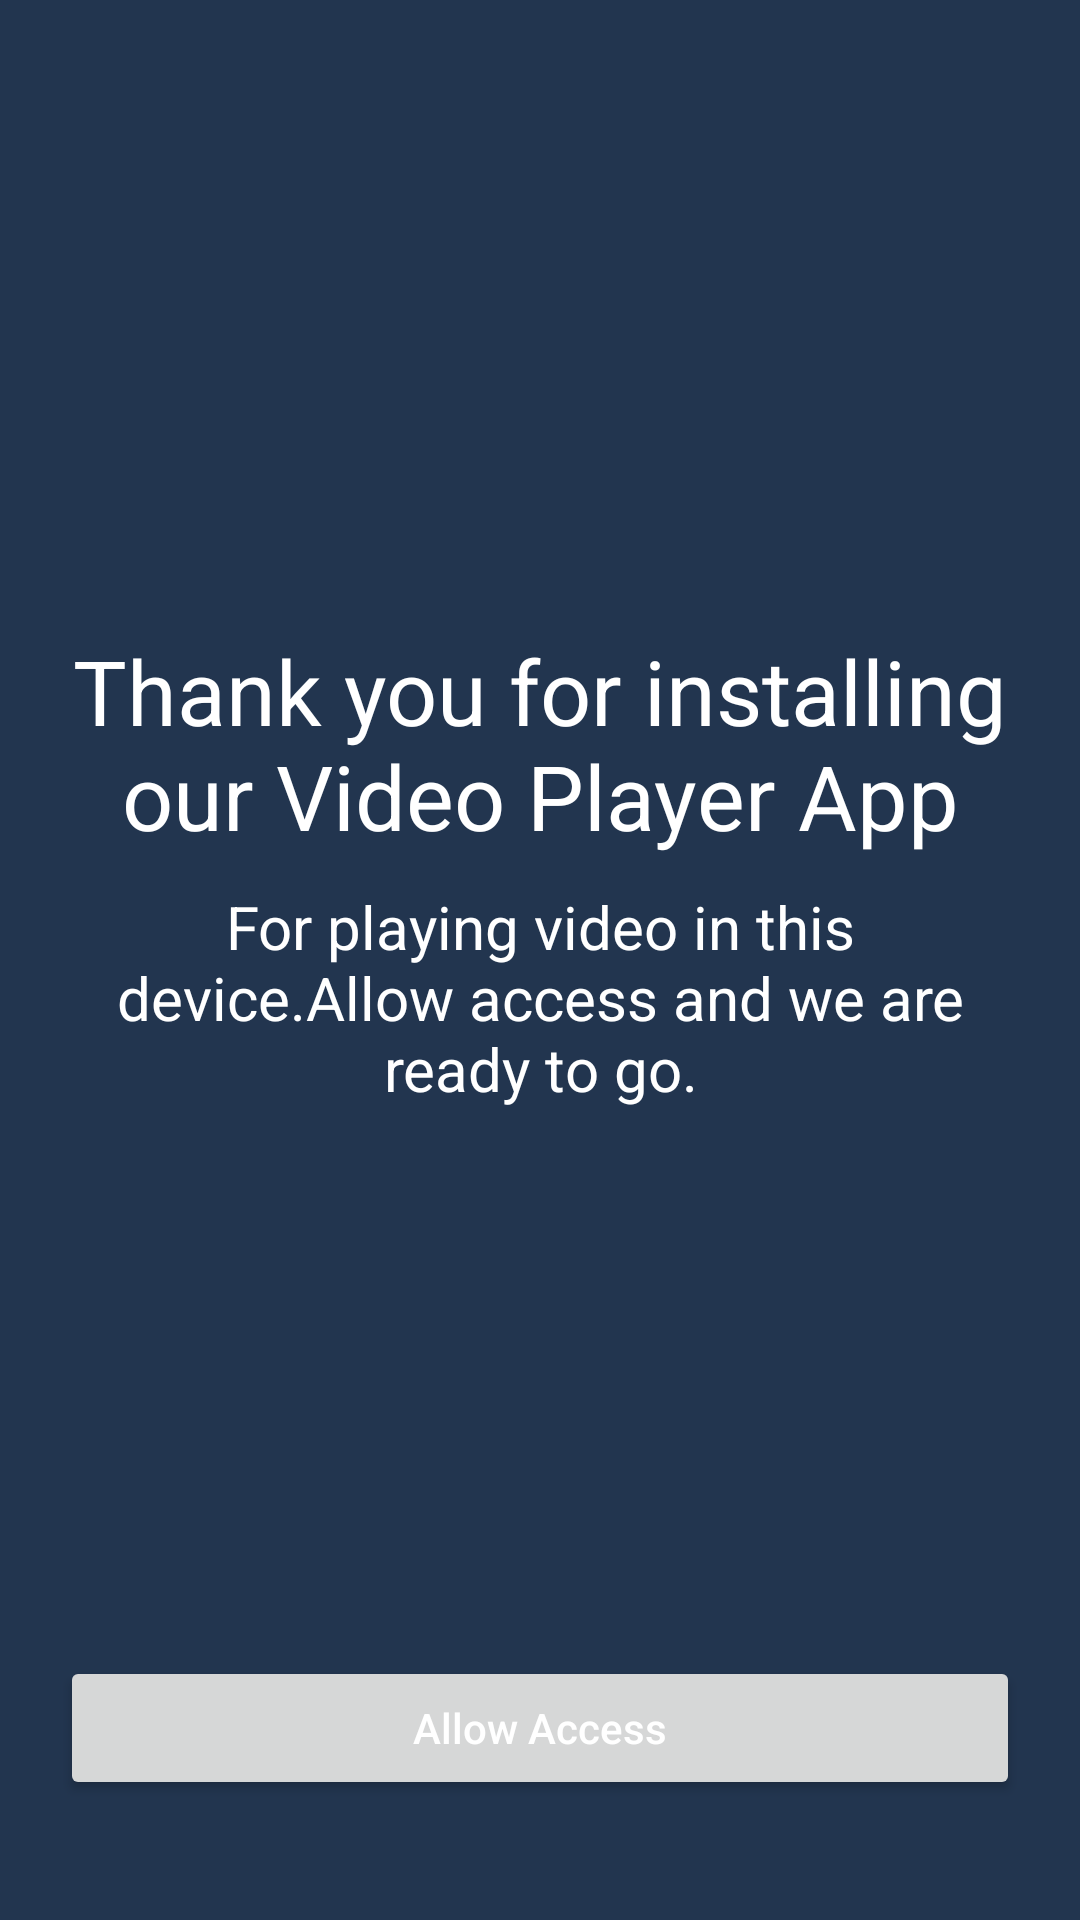

Reconstruct the res/layout file that produces this screen, plus the resources it refers to.
<!-- AndroidManifest.xml: application theme Theme.VideoPlayer -->
<!-- res/layout/activity_allow_access.xml -->
<?xml version="1.0" encoding="utf-8"?>
<RelativeLayout xmlns:android="http://schemas.android.com/apk/res/android"
    xmlns:app="http://schemas.android.com/apk/res-auto"
    xmlns:tools="http://schemas.android.com/tools"
    android:id="@+id/main"
    android:layout_width="match_parent"
    android:layout_height="match_parent"
    android:orientation="vertical"
    android:background="@color/allow_color"
    android:padding="20dp"
    tools:context=".AllowAccessActivity">


    <ImageView
        android:layout_width="170dp"
        android:layout_height="170dp"
        android:id="@+id/allowicon"
        android:src="@drawable/allowaccess"
        android:layout_marginTop="10dp"
        android:layout_centerHorizontal="true"
        />
    <TextView
        android:layout_width="wrap_content"
        android:layout_height="wrap_content"
        android:id="@+id/txt1Id"
        android:layout_below="@+id/allowicon"
        android:textSize="30sp"
        android:gravity="center"
        android:layout_marginTop="10dp"
        android:text="@string/text1"
        android:textColor="@color/white"
        android:layout_centerHorizontal="true"

        />
    <TextView
        android:layout_width="wrap_content"
        android:layout_height="wrap_content"
        android:text="@string/text2"
        android:textColor="@color/white"
        android:padding="10dp"
        android:textSize="20sp"
        android:gravity="center"
        android:layout_centerHorizontal="true"
        android:layout_below="@+id/txt1Id"

        />

    <Button
        android:layout_width="400dp"
        android:layout_height="wrap_content"
        android:id="@+id/allow_access_btn"
        android:text="Allow Access"
        android:layout_centerHorizontal="true"
        android:layout_alignParentBottom="true"
        android:textAllCaps="false"
        android:layout_marginBottom="20dp"
        android:textColor="@color/white"

        />


</RelativeLayout>
<!-- resources referenced by this layout -->
<resources>
  <color name="allow_color">#22354F</color>
  <color name="white">#FFFFFFFF</color>
  <string name="text1">Thank you for installing our Video Player App</string>
  <string name="text2">For playing video in this device.Allow access and we are ready to go.</string>
  <style name="Theme.VideoPlayer" parent="Theme.MaterialComponents.DayNight.NoActionBar">
          <item name="colorPrimary">@color/purple_500</item>
          <item name="colorPrimaryVariant">@color/purple_700</item>
          <item name="colorOnPrimary">@color/white</item>
          <item name="colorSecondary">@color/teal_200</item>
          <item name="colorSecondaryVariant">@color/teal_700</item>
          <item name="colorOnSecondary">@color/black</item>
      </style>
  <color name="purple_500">#1A78F2</color>
  <color name="purple_700">#1A78F2</color>
  <color name="teal_200">#1A78F2</color>
  <color name="teal_700">#FF018786</color>
  <color name="black">#FF000000</color>
</resources>
